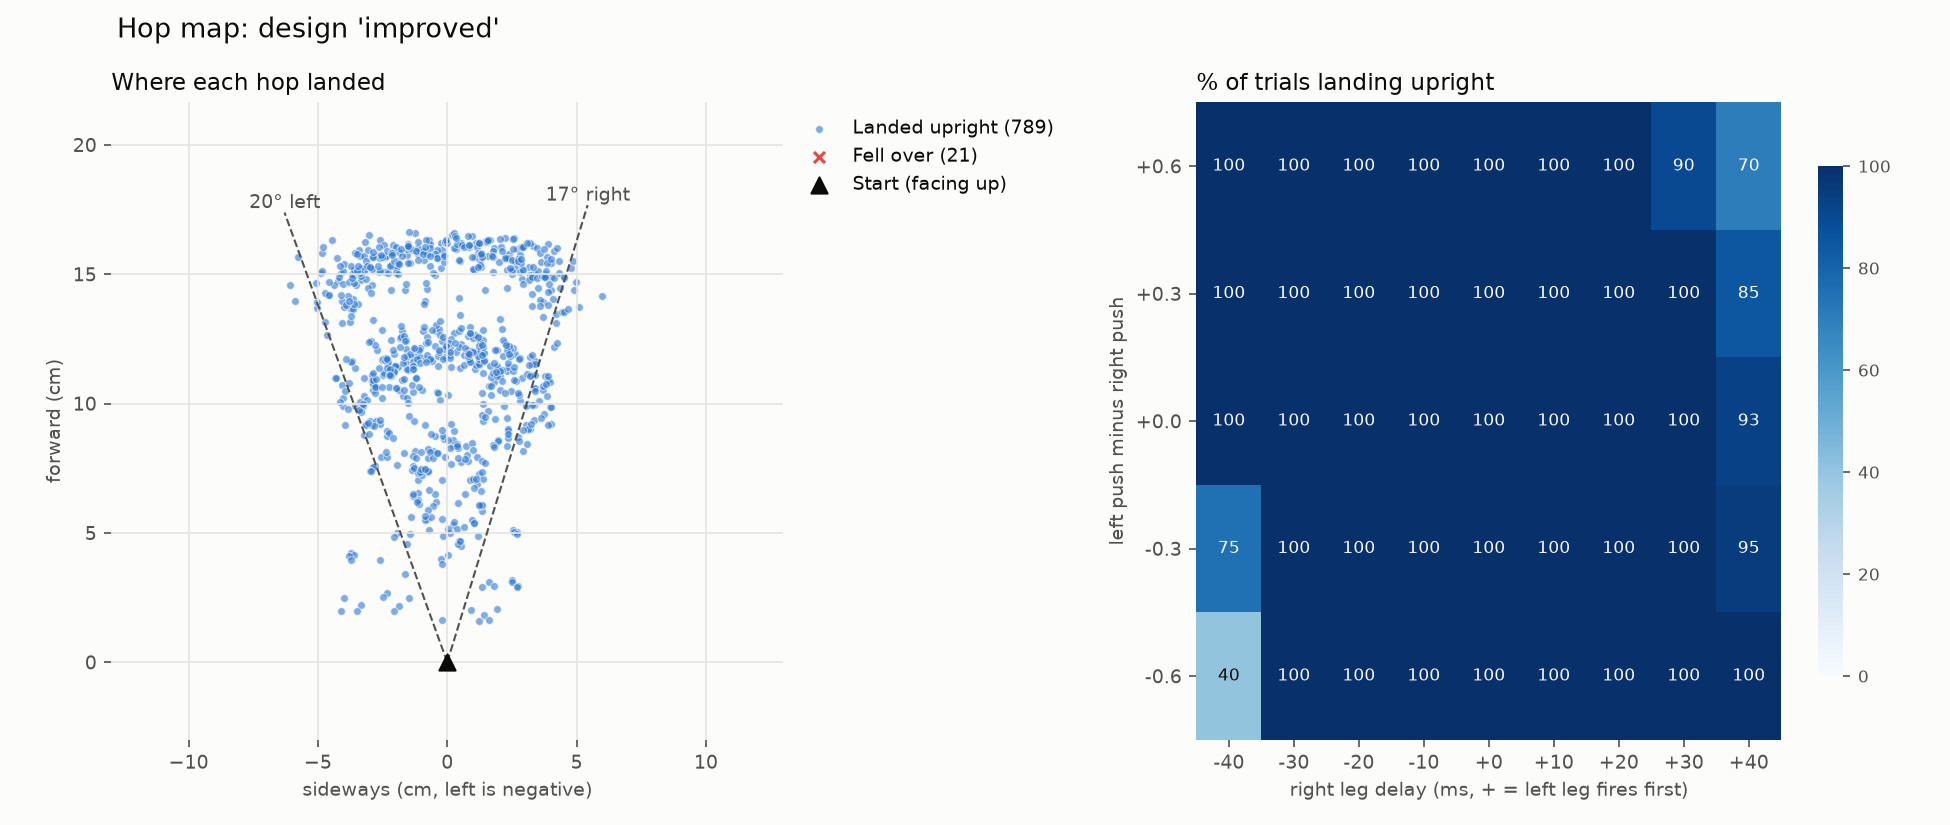

The file beside this chart, header and first rows:
push_left, push_right, right_delay_ms, seed, distance_cm, direction_deg, heading_change_deg, apex_rise_cm, flight_ms, max_tilt_deg, upright, peak_current_a, u_floor_friction, u_spring_scale_left, u_spring_scale_right, u_servo_strength_left, u_servo_strength_right, u_servo_speed_left, u_servo_speed_right, u_com_shift_mm, u_mass_scale, u_front_spring_scale, u_timing_jitter_ms
0.4, 0.4, -40, 0, 5.587, 8.023, 8.556, 2.288, 74, 22.42, True, 4.4, 0.9822, 0.954, 0.9082, 0.9033, 1.063, 1.041, 1.011, (np.float64(2.294965609839984), np.float…, 1.032, 0.8011, 3.574
0.4, 0.4, -40, 1, 5.325, -2.34, 12.69, 1.954, 59, 23.17, True, 4.4, 0.9071, 1.09, 0.9288, 1.09, 0.9624, 0.9923, 1.033, (np.float64(-0.9080086363083872), np.flo…, 1.025, 1.015, -1.703
0.4, 0.4, -40, 2, 4.522, -6.878, 3.408, 2.052, 58.5, 25.01, True, 4.4, 0.757, 0.9597, 1.063, 0.9184, 1.02, 1.023, 0.9688, (np.float64(-4.448533726669318), np.floa…, 1.006, 0.86, -0.6737
0.4, 0.4, -40, 3, 1.65, 7.232, 0.2018, 1.717, 43.5, 23.58, True, 4.4, 0.6514, 0.9474, 1.06, 1.016, 0.9188, 0.9933, 0.9979, (np.float64(-3.4026108536292146), np.flo…, 0.9891, 1.007, -0.6937
0.4, 0.4, -40, 4, 5.003, -1.314, 13.72, 2.084, 58.5, 25.2, True, 4.4, 1.166, 1.002, 1.095, 0.9162, 1.021, 0.9876, 1.03, (np.float64(-3.2547218385597154), np.flo…, 1.04, 0.9909, -0.695
0.4, 0.4, -40, 5, 5.178, 7.786, 7.772, 2.199, 73, 21.14, True, 4.4, 1.083, 1.062, 1.003, 0.9572, 0.9108, 0.9883, 0.9908, (np.float64(-4.547248060975548), np.floa…, 1.015, 0.8938, -0.6505
0.4, 0.4, -40, 6, 5.159, -4.297, 13.92, 2.102, 52.5, 26.22, True, 4.4, 0.9229, 0.9687, 0.9738, 0.9749, 1.097, 1.013, 1.017, (np.float64(-1.7003654461454165), np.flo…, 0.9552, 1.14, -4.911
0.4, 0.4, -40, 7, 4.714, -5.33, 12.38, 1.841, 49.5, 25.76, True, 4.4, 0.9751, 1.079, 1.055, 0.945, 0.96, 1.037, 0.9505, (np.float64(3.212284183827663), np.float…, 0.9803, 0.9114, -2.451
0.4, 0.4, -40, 8, 4.591, -5.351, 7.741, 1.91, 57, 23.91, True, 4.4, 0.7962, 1.097, 0.9637, 1.058, 1.074, 0.9891, 0.9938, (np.float64(-1.2725109691064695), np.flo…, 0.9741, 0.9029, -3.153
0.4, 0.4, -40, 9, 4.705, -6.048, 13.26, 1.874, 46, 26.33, True, 4.4, 1.122, 0.9574, 1.021, 1.056, 1.043, 1.042, 1.036, (np.float64(4.182376290487624), np.float…, 0.9985, 0.8261, -4.944
0.4, 0.4, -30, 0, 6.627, 9.732, 5.308, 2.612, 92.5, 19.43, True, 4.4, 0.9822, 0.954, 0.9082, 0.9033, 1.063, 1.041, 1.011, (np.float64(2.294965609839984), np.float…, 1.032, 0.8011, 3.574
0.4, 0.4, -30, 1, 6.227, 10.07, 8.582, 2.233, 83, 18.96, True, 4.4, 0.9071, 1.09, 0.9288, 1.09, 0.9624, 0.9923, 1.033, (np.float64(-0.9080086363083872), np.flo…, 1.025, 1.015, -1.703
0.4, 0.4, -30, 2, 6.219, 4.043, 6.896, 2.413, 82.5, 19.64, True, 4.4, 0.757, 0.9597, 1.063, 0.9184, 1.02, 1.023, 0.9688, (np.float64(-4.448533726669318), np.floa…, 1.006, 0.86, -0.6737
0.4, 0.4, -30, 3, 2.876, 30.78, 1.597, 1.948, 64.5, 22.15, True, 4.4, 0.6514, 0.9474, 1.06, 1.016, 0.9188, 0.9933, 0.9979, (np.float64(-3.4026108536292146), np.flo…, 0.9891, 1.007, -0.6937
0.4, 0.4, -30, 4, 5.784, 14.04, 8.463, 2.376, 92.5, 20.78, True, 4.4, 1.166, 1.002, 1.095, 0.9162, 1.021, 0.9876, 1.03, (np.float64(-3.2547218385597154), np.flo…, 1.04, 0.9909, -0.695
0.4, 0.4, -30, 5, 6.388, 10.17, 5.062, 2.519, 95, 17.6, True, 4.4, 1.083, 1.062, 1.003, 0.9572, 0.9108, 0.9883, 0.9908, (np.float64(-4.547248060975548), np.floa…, 1.015, 0.8938, -0.6505
0.4, 0.4, -30, 6, 6.534, 4.122, 13.93, 2.322, 109, 21.88, True, 4.4, 0.9229, 0.9687, 0.9738, 0.9749, 1.097, 1.013, 1.017, (np.float64(-1.7003654461454165), np.flo…, 0.9552, 1.14, -4.911
0.4, 0.4, -30, 7, 5.563, 8.796, 8.768, 2.113, 73, 21.2, True, 4.4, 0.9751, 1.079, 1.055, 0.945, 0.96, 1.037, 0.9505, (np.float64(3.212284183827663), np.float…, 0.9803, 0.9114, -2.451
0.4, 0.4, -30, 8, 6.058, 5.059, 7.739, 2.21, 79.5, 19.32, True, 4.4, 0.7962, 1.097, 0.9637, 1.058, 1.074, 0.9891, 0.9938, (np.float64(-1.2725109691064695), np.flo…, 0.9741, 0.9029, -3.153
0.4, 0.4, -30, 9, 5.158, 16.06, 8.25, 2.138, 71, 21.94, True, 4.4, 1.122, 0.9574, 1.021, 1.056, 1.043, 1.042, 1.036, (np.float64(4.182376290487624), np.float…, 0.9985, 0.8261, -4.944
0.4, 0.4, -20, 0, 7.518, 6.821, 4.202, 2.862, 108, 16.01, True, 4.4, 0.9822, 0.954, 0.9082, 0.9033, 1.063, 1.041, 1.011, (np.float64(2.294965609839984), np.float…, 1.032, 0.8011, 3.574
0.4, 0.4, -20, 1, 7.127, 9.018, 4.628, 2.544, 105, 16.29, True, 4.4, 0.9071, 1.09, 0.9288, 1.09, 0.9624, 0.9923, 1.033, (np.float64(-0.9080086363083872), np.flo…, 1.025, 1.015, -1.703
0.4, 0.4, -20, 2, 7.709, 9.808, 6.028, 2.803, 106, 14.66, True, 4.4, 0.757, 0.9597, 1.063, 0.9184, 1.02, 1.023, 0.9688, (np.float64(-4.448533726669318), np.floa…, 1.006, 0.86, -0.6737
0.4, 0.4, -20, 3, 4.843, 18.77, 0.6379, 2.353, 90, 18.77, True, 4.4, 0.6514, 0.9474, 1.06, 1.016, 0.9188, 0.9933, 0.9979, (np.float64(-3.4026108536292146), np.flo…, 0.9891, 1.007, -0.6937
0.4, 0.4, -20, 4, 6.576, 11.59, 5.964, 2.673, 106, 17.95, True, 4.4, 1.166, 1.002, 1.095, 0.9162, 1.021, 0.9876, 1.03, (np.float64(-3.2547218385597154), np.flo…, 1.04, 0.9909, -0.695
0.4, 0.4, -20, 5, 7.316, 7.551, 3.995, 2.816, 110.5, 14.53, True, 4.4, 1.083, 1.062, 1.003, 0.9572, 0.9108, 0.9883, 0.9908, (np.float64(-4.547248060975548), np.floa…, 1.015, 0.8938, -0.6505
0.4, 0.4, -20, 6, 7.575, 10.48, 10.28, 2.655, 122, 18.02, True, 4.4, 0.9229, 0.9687, 0.9738, 0.9749, 1.097, 1.013, 1.017, (np.float64(-1.7003654461454165), np.flo…, 0.9552, 1.14, -4.911
0.4, 0.4, -20, 7, 6.632, 11.42, 5.614, 2.413, 93, 17.82, True, 4.4, 0.9751, 1.079, 1.055, 0.945, 0.96, 1.037, 0.9505, (np.float64(3.212284183827663), np.float…, 0.9803, 0.9114, -2.451
0.4, 0.4, -20, 8, 7.412, 8.735, 4.946, 2.559, 101, 14.87, True, 4.4, 0.7962, 1.097, 0.9637, 1.058, 1.074, 0.9891, 0.9938, (np.float64(-1.2725109691064695), np.flo…, 0.9741, 0.9029, -3.153
0.4, 0.4, -20, 9, 6.296, 10.81, 5.159, 2.432, 89.5, 19.31, True, 4.4, 1.122, 0.9574, 1.021, 1.056, 1.043, 1.042, 1.036, (np.float64(4.182376290487624), np.float…, 0.9985, 0.8261, -4.944
0.4, 0.4, -10, 0, 8.198, 3.729, 2.288, 3.049, 118, 13.41, True, 4.4, 0.9822, 0.954, 0.9082, 0.9033, 1.063, 1.041, 1.011, (np.float64(2.294965609839984), np.float…, 1.032, 0.8011, 3.574
0.4, 0.4, -10, 1, 7.927, 5.308, 2.812, 2.815, 113.5, 13.44, True, 4.4, 0.9071, 1.09, 0.9288, 1.09, 0.9624, 0.9923, 1.033, (np.float64(-0.9080086363083872), np.flo…, 1.025, 1.015, -1.703
0.4, 0.4, -10, 2, 8.266, 5.19, 3.013, 3.063, 120, 12.83, True, 4.4, 0.757, 0.9597, 1.063, 0.9184, 1.02, 1.023, 0.9688, (np.float64(-4.448533726669318), np.floa…, 1.006, 0.86, -0.6737
0.4, 0.4, -10, 3, 7.634, 9.66, 1.723, 2.797, 111, 14.7, True, 4.4, 0.6514, 0.9474, 1.06, 1.016, 0.9188, 0.9933, 0.9979, (np.float64(-3.4026108536292146), np.flo…, 0.9891, 1.007, -0.6937
0.4, 0.4, -10, 4, 7.444, 8.256, 4.806, 2.912, 112.5, 14.67, True, 4.4, 1.166, 1.002, 1.095, 0.9162, 1.021, 0.9876, 1.03, (np.float64(-3.2547218385597154), np.flo…, 1.04, 0.9909, -0.695
0.4, 0.4, -10, 5, 8.078, 2.608, 1.733, 3.065, 123.5, 12.29, True, 4.4, 1.083, 1.062, 1.003, 0.9572, 0.9108, 0.9883, 0.9908, (np.float64(-4.547248060975548), np.floa…, 1.015, 0.8938, -0.6505
0.4, 0.4, -10, 6, 8.261, 8.601, 5.307, 2.945, 119.5, 14.43, True, 4.4, 0.9229, 0.9687, 0.9738, 0.9749, 1.097, 1.013, 1.017, (np.float64(-1.7003654461454165), np.flo…, 0.9552, 1.14, -4.911
0.4, 0.4, -10, 7, 7.54, 7.789, 4.529, 2.671, 107.5, 14.91, True, 4.4, 0.9751, 1.079, 1.055, 0.945, 0.96, 1.037, 0.9505, (np.float64(3.212284183827663), np.float…, 0.9803, 0.9114, -2.451
0.4, 0.4, -10, 8, 8.14, 4.703, 2.589, 2.86, 116.5, 13.1, True, 4.4, 0.7962, 1.097, 0.9637, 1.058, 1.074, 0.9891, 0.9938, (np.float64(-1.2725109691064695), np.flo…, 0.9741, 0.9029, -3.153
0.4, 0.4, -10, 9, 7.39, 5.924, 3.191, 2.708, 113.5, 16.25, True, 4.4, 1.122, 0.9574, 1.021, 1.056, 1.043, 1.042, 1.036, (np.float64(4.182376290487624), np.float…, 0.9985, 0.8261, -4.944
0.4, 0.4, 0, 0, 8.372, -1.532, -0.891, 3.075, 121, 12.87, True, 4.4, 0.9822, 0.954, 0.9082, 0.9033, 1.063, 1.041, 1.011, (np.float64(2.294965609839984), np.float…, 1.032, 0.8011, 3.574
0.4, 0.4, 0, 1, 8.269, -0.6065, -0.2901, 2.944, 119.5, 12.31, True, 4.4, 0.9071, 1.09, 0.9288, 1.09, 0.9624, 0.9923, 1.033, (np.float64(-0.9080086363083872), np.flo…, 1.025, 1.015, -1.703
0.4, 0.4, 0, 2, 8.637, 0.8264, 0.414, 3.18, 127.5, 11.77, True, 4.4, 0.757, 0.9597, 1.063, 0.9184, 1.02, 1.023, 0.9688, (np.float64(-4.448533726669318), np.floa…, 1.006, 0.86, -0.6737
0.4, 0.4, 0, 3, 8.762, 3.212, 0.6785, 3.097, 125.5, 11.32, True, 4.4, 0.6514, 0.9474, 1.06, 1.016, 0.9188, 0.9933, 0.9979, (np.float64(-3.4026108536292146), np.flo…, 0.9891, 1.007, -0.6937
0.4, 0.4, 0, 4, 7.912, 4.083, 2.014, 3.015, 120.5, 12.67, True, 4.4, 1.166, 1.002, 1.095, 0.9162, 1.021, 0.9876, 1.03, (np.float64(-3.2547218385597154), np.flo…, 1.04, 0.9909, -0.695
0.4, 0.4, 0, 5, 8.31, -2.957, -1.287, 3.167, 127.5, 11.86, True, 4.4, 1.083, 1.062, 1.003, 0.9572, 0.9108, 0.9883, 0.9908, (np.float64(-4.547248060975548), np.floa…, 1.015, 0.8938, -0.6505
0.4, 0.4, 0, 6, 8.849, 4.029, 2.014, 3.136, 124, 12.01, True, 4.4, 0.9229, 0.9687, 0.9738, 0.9749, 1.097, 1.013, 1.017, (np.float64(-1.7003654461454165), np.flo…, 0.9552, 1.14, -4.911
0.4, 0.4, 0, 7, 8.099, 2.826, 1.387, 2.816, 116.5, 12.94, True, 4.4, 0.9751, 1.079, 1.055, 0.945, 0.96, 1.037, 0.9505, (np.float64(3.212284183827663), np.float…, 0.9803, 0.9114, -2.451
0.4, 0.4, 0, 8, 8.599, -1.425, -0.46, 3.049, 125.5, 12.07, True, 4.4, 0.7962, 1.097, 0.9637, 1.058, 1.074, 0.9891, 0.9938, (np.float64(-1.2725109691064695), np.flo…, 0.9741, 0.9029, -3.153
0.4, 0.4, 0, 9, 7.95, 0.6217, 0.3912, 2.874, 115.5, 14.16, True, 4.4, 1.122, 0.9574, 1.021, 1.056, 1.043, 1.042, 1.036, (np.float64(4.182376290487624), np.float…, 0.9985, 0.8261, -4.944
0.4, 0.4, 10, 0, 7.807, -5.866, -3.644, 2.949, 112, 14.81, True, 4.4, 0.9822, 0.954, 0.9082, 0.9033, 1.063, 1.041, 1.011, (np.float64(2.294965609839984), np.float…, 1.032, 0.8011, 3.574
0.4, 0.4, 10, 1, 8.039, -5.398, -3.191, 2.898, 113, 13.69, True, 4.4, 0.9071, 1.09, 0.9288, 1.09, 0.9624, 0.9923, 1.033, (np.float64(-0.9080086363083872), np.flo…, 1.025, 1.015, -1.703
0.4, 0.4, 10, 2, 8.39, -5.06, -2.684, 3.093, 123, 12.42, True, 4.4, 0.757, 0.9597, 1.063, 0.9184, 1.02, 1.023, 0.9688, (np.float64(-4.448533726669318), np.floa…, 1.006, 0.86, -0.6737
0.4, 0.4, 10, 3, 7.749, -4.053, -0.5771, 2.824, 115, 13.36, True, 4.4, 0.6514, 0.9474, 1.06, 1.016, 0.9188, 0.9933, 0.9979, (np.float64(-3.4026108536292146), np.flo…, 0.9891, 1.007, -0.6937
0.4, 0.4, 10, 4, 7.655, -1.027, -0.4587, 2.92, 119, 12.82, True, 4.4, 1.166, 1.002, 1.095, 0.9162, 1.021, 0.9876, 1.03, (np.float64(-3.2547218385597154), np.flo…, 1.04, 0.9909, -0.695
0.4, 0.4, 10, 5, 8.003, -8.35, -5.153, 3.087, 120.5, 13.35, True, 4.4, 1.083, 1.062, 1.003, 0.9572, 0.9108, 0.9883, 0.9908, (np.float64(-4.547248060975548), np.floa…, 1.015, 0.8938, -0.6505
0.4, 0.4, 10, 6, 8.937, -1.759, -0.916, 3.138, 131, 11.56, True, 4.4, 0.9229, 0.9687, 0.9738, 0.9749, 1.097, 1.013, 1.017, (np.float64(-1.7003654461454165), np.flo…, 0.9552, 1.14, -4.911
0.4, 0.4, 10, 7, 7.911, -3.049, -1.563, 2.75, 114.5, 13.4, True, 4.4, 0.9751, 1.079, 1.055, 0.945, 0.96, 1.037, 0.9505, (np.float64(3.212284183827663), np.float…, 0.9803, 0.9114, -2.451
0.4, 0.4, 10, 8, 8.532, -6.467, -3.698, 3.021, 119.5, 12.81, True, 4.4, 0.7962, 1.097, 0.9637, 1.058, 1.074, 0.9891, 0.9938, (np.float64(-1.2725109691064695), np.flo…, 0.9741, 0.9029, -3.153
0.4, 0.4, 10, 9, 7.879, -5.061, -2.869, 2.891, 115, 14.53, True, 4.4, 1.122, 0.9574, 1.021, 1.056, 1.043, 1.042, 1.036, (np.float64(4.182376290487624), np.float…, 0.9985, 0.8261, -4.944
... 750 more rows
